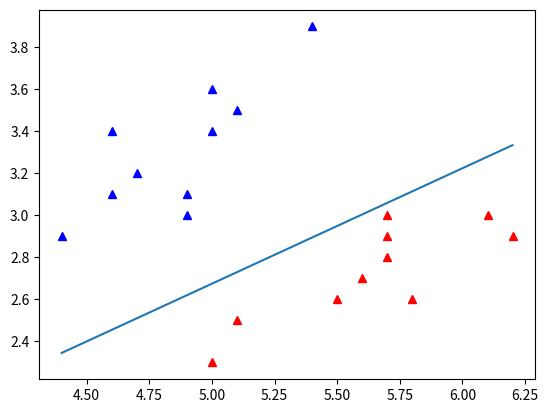

Write the Python code that produced this figure.
import numpy as np
#  import matplotlib as pl \c
import matplotlib.pyplot as plt

#  y = np.array([-1, 1, 1])
#  z = y == 1
#  my = y[z]
#  print(my, my.sum())


def loss(X, y, a, b):
    temp = (X @ a + b) * y
    loss1 = -(temp[temp < 0]).sum()
    return loss1, temp


# 数据准备
x1 = [[5.1, 3.5], [4.9, 3.], [4.7, 3.2], [4.6, 3.1], [5., 3.6], [5.4, 3.9],
      [4.6, 3.4], [5., 3.4], [4.4, 2.9], [4.9, 3.1]]
x2 = [[5.5, 2.6], [6.1, 3.], [5.8, 2.6], [5., 2.3], [5.6, 2.7], [5.7, 3.],
      [5.7, 2.9], [6.2, 2.9], [5.1, 2.5], [5.7, 2.8]]
x = x1 + x2
y = [-1, -1, -1, -1, -1, -1, -1, -1, -1, -1]
y1 = [1, 1, 1, 1, 1, 1, 1, 1, 1, 1]
y += y1
X = np.array(x)
y = np.array(y)
lr = 1.0
a = np.random.random(2)
b = np.random.random()

for k in range(80):
    los, temp = loss(X, y, a, b)
    if los == 0:
        break
    wrongSample = np.argwhere(temp < 0).flatten()
    j = np.random.randint(0, len(wrongSample))
    sampleNo = wrongSample[j]
    a[0] += lr * y[sampleNo] * X[sampleNo][0]
    a[1] += lr * y[sampleNo] * X[sampleNo][1]
    b += lr * y[sampleNo]
    if k % 10 == 0:
        lr /= 2.0
# 画直线，找2个点，可视化
xvalue = X[:, 0]  # 二维平面，x0作x轴，x1作y轴
xmin = min(xvalue)
xmax = max(xvalue)
xp = [xmin, xmax]
yp = [-a[0] / a[1] * xmin - b / a[1], -a[0] / a[1] * xmax - b / a[1]]

#  from pylab import *

cls1x = X[y == -1, 0]  # 第一类样本的x轴坐标,  用y==-1  过滤数据得到
cls1y = X[y == -1, 1]  # 第一类样本的y轴坐标
cls2x = X[y == 1, 0]
cls2y = X[y == 1, 1]
plt.plot(cls1x, cls1y, 'b^')  # 第一类的散点图
plt.plot(cls2x, cls2y, 'r^')  # 第二类
plt.plot(xp, yp)  # 画分割线
plt.show()
